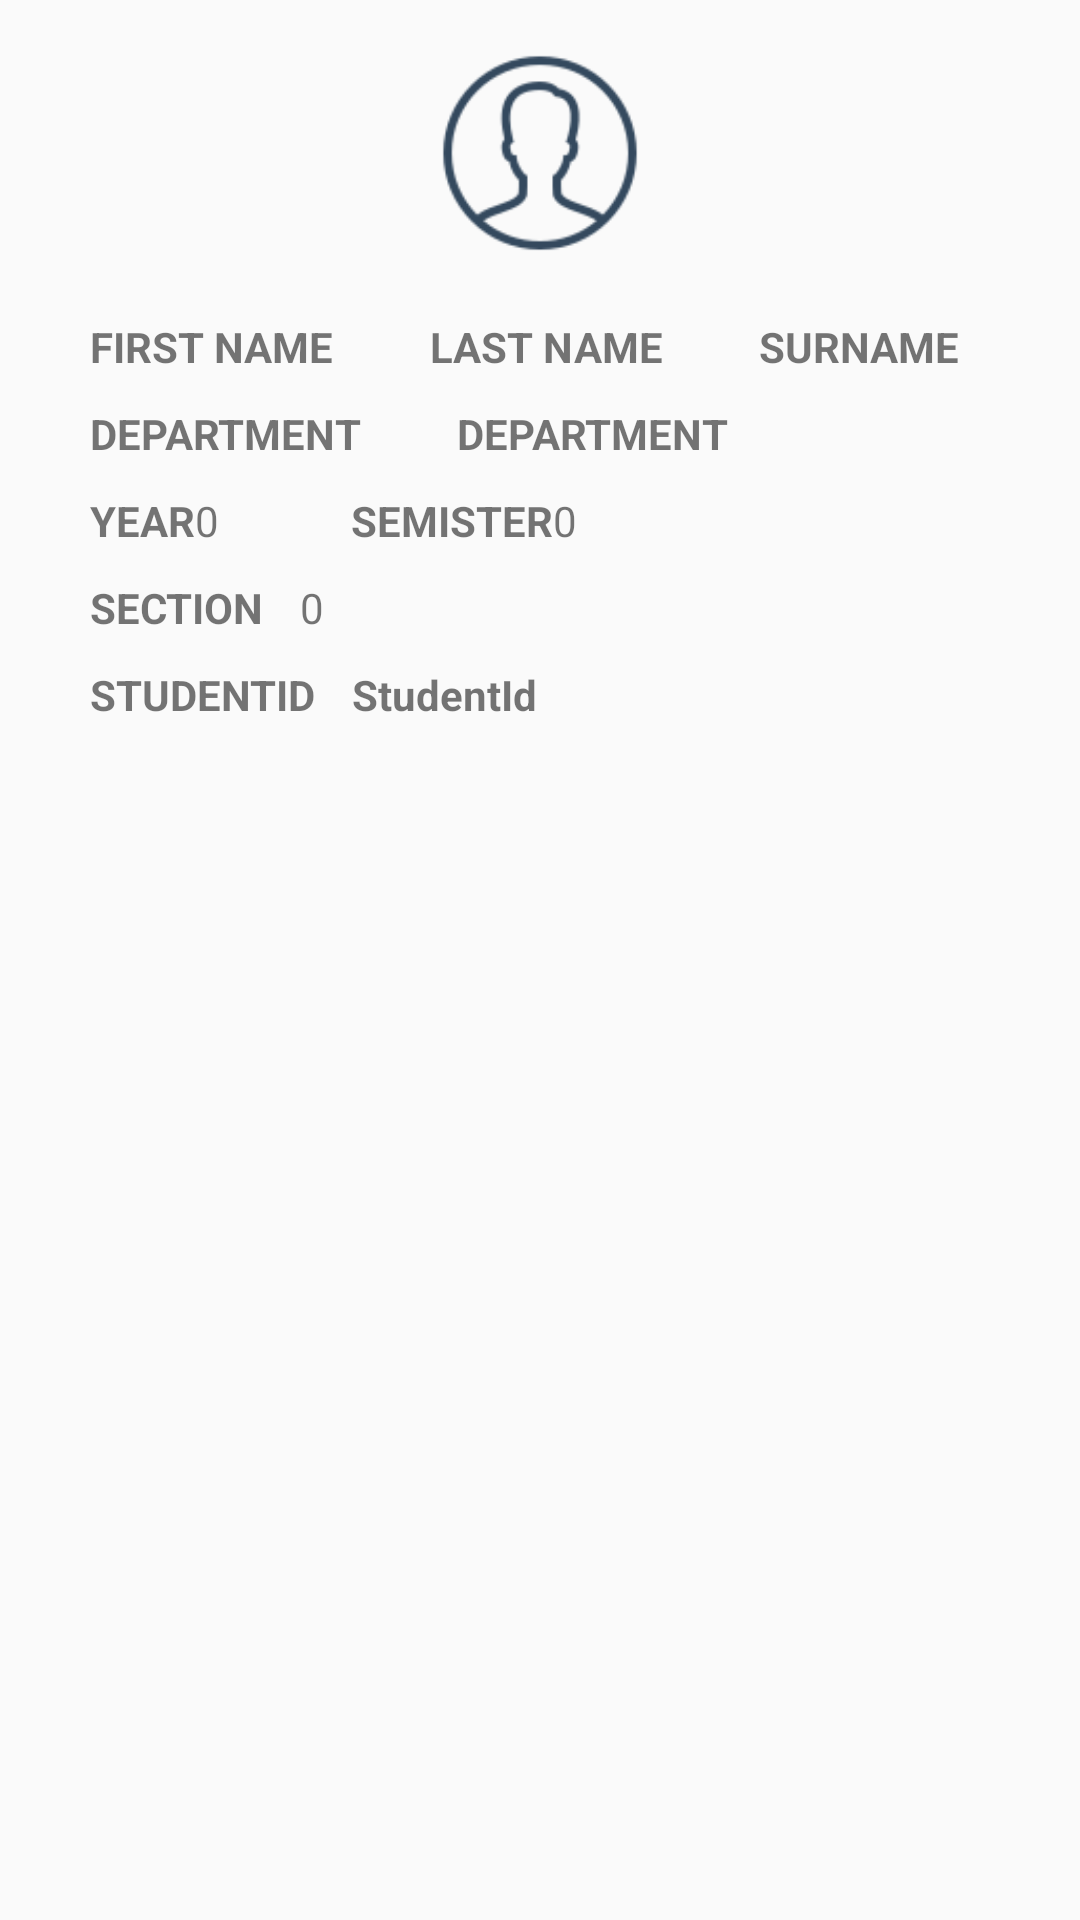

Here is an Android app screen rendered from its layout file. Give the layout XML and the strings, colors and styles it references.
<!-- AndroidManifest.xml: application theme Theme.AppCompat.Light.NoActionBar -->
<!-- res/layout/fragment_home.xml -->
<?xml version="1.0" encoding="utf-8"?>
<androidx.constraintlayout.widget.ConstraintLayout xmlns:android="http://schemas.android.com/apk/res/android"
    xmlns:app="http://schemas.android.com/apk/res-auto"
    xmlns:tools="http://schemas.android.com/tools"
    android:layout_width="match_parent"
    android:layout_height="match_parent"
    tools:context=".HomeFragment">

    <TableLayout
        android:id="@+id/tableLayout4"
        android:layout_width="match_parent"
        android:layout_height="wrap_content"
        android:layout_marginStart="30dp"
        android:layout_marginLeft="30dp"
        android:layout_marginTop="10dp"
        android:layout_marginEnd="30dp"
        android:layout_marginRight="30dp"
        app:layout_constraintEnd_toEndOf="parent"
        app:layout_constraintStart_toStartOf="parent"
        app:layout_constraintTop_toBottomOf="@+id/tableLayout3">

        <TableRow
            android:layout_width="426dp"
            android:layout_height="175dp">

            <TextView
                android:id="@+id/textView34"
                android:layout_width="wrap_content"
                android:layout_height="wrap_content"
                android:text="@string/section"
                android:textAllCaps="true"
                android:textStyle="bold" />

            <TextView
                android:id="@+id/viewsection"
                android:layout_width="wrap_content"
                android:layout_height="wrap_content"
                android:layout_marginLeft="12dp"
                android:text="@string/_0" />
        </TableRow>

    </TableLayout>

    <TableLayout
        android:layout_width="match_parent"
        android:layout_height="wrap_content"
        android:layout_marginStart="30dp"
        android:layout_marginLeft="30dp"
        android:layout_marginTop="10dp"
        android:layout_marginEnd="30dp"
        android:layout_marginRight="30dp"
        app:layout_constraintEnd_toEndOf="parent"
        app:layout_constraintStart_toStartOf="parent"
        app:layout_constraintTop_toBottomOf="@+id/tableLayout4">

        <TableRow
            android:layout_width="match_parent"
            android:layout_height="match_parent">

            <TextView
                android:id="@+id/textView32"
                android:layout_width="wrap_content"
                android:layout_height="wrap_content"
                android:text="@string/studentid"
                android:textAllCaps="true"
                android:textStyle="bold" />

            <TextView
                android:id="@+id/viewstudentid"
                android:layout_width="wrap_content"
                android:layout_height="wrap_content"
                android:layout_marginLeft="12dp"
                android:text="@string/studentid"
                android:textStyle="bold" />
        </TableRow>

    </TableLayout>

    <TableLayout
        android:id="@+id/tableLayout3"
        android:layout_width="match_parent"
        android:layout_height="wrap_content"
        android:layout_marginStart="30dp"
        android:layout_marginLeft="30dp"
        android:layout_marginTop="10dp"
        android:layout_marginEnd="30dp"
        android:layout_marginRight="30dp"
        app:layout_constraintEnd_toEndOf="parent"
        app:layout_constraintStart_toStartOf="parent"
        app:layout_constraintTop_toBottomOf="@+id/tableLayout2">

        <TableRow
            android:layout_width="match_parent"
            android:layout_height="match_parent">

            <TextView
                android:id="@+id/textView28"
                android:layout_width="wrap_content"
                android:layout_height="wrap_content"
                android:text="@string/year"
                android:textAllCaps="true"
                android:textStyle="bold" />

            <TextView
                android:id="@+id/viewyear"
                android:layout_width="wrap_content"
                android:layout_height="wrap_content"
                android:text="@string/_0" />

            <TextView
                android:id="@+id/textView30"
                android:layout_width="wrap_content"
                android:layout_height="wrap_content"
                android:layout_marginLeft="44dp"
                android:text="@string/semister"
                android:textAllCaps="true"
                android:textStyle="bold" />

            <TextView
                android:id="@+id/viewsemister"
                android:layout_width="wrap_content"
                android:layout_height="wrap_content"
                android:text="@string/_0" />
        </TableRow>

    </TableLayout>

    <TableLayout
        android:id="@+id/tableLayout2"
        android:layout_width="match_parent"
        android:layout_height="wrap_content"
        android:layout_marginStart="30dp"
        android:layout_marginLeft="30dp"
        android:layout_marginTop="10dp"
        android:layout_marginEnd="30dp"
        android:layout_marginRight="30dp"
        app:layout_constraintEnd_toEndOf="parent"
        app:layout_constraintStart_toStartOf="parent"
        app:layout_constraintTop_toBottomOf="@+id/tableLayout">

        <TableRow
            android:layout_width="match_parent"
            android:layout_height="match_parent">

            <TextView
                android:id="@+id/textView26"
                android:layout_width="wrap_content"
                android:layout_height="wrap_content"
                android:text="@string/department"
                android:textAllCaps="true"
                android:textStyle="bold" />

            <TextView
                android:id="@+id/viewdepartment"
                android:layout_width="wrap_content"
                android:layout_height="wrap_content"
                android:layout_marginStart="32dp"
                android:layout_marginLeft="28dp"
                android:text="@string/department"
                android:textAllCaps="true"
                android:textStyle="bold" />
        </TableRow>

    </TableLayout>

    <TableLayout
        android:id="@+id/tableLayout"
        android:layout_width="match_parent"
        android:layout_height="wrap_content"
        android:layout_marginStart="30dp"
        android:layout_marginLeft="30dp"
        android:layout_marginTop="20dp"
        android:layout_marginEnd="30dp"
        android:layout_marginRight="30dp"
        app:layout_constraintEnd_toEndOf="parent"
        app:layout_constraintStart_toStartOf="parent"
        app:layout_constraintTop_toBottomOf="@+id/imageView6">

        <TableRow
            android:layout_width="match_parent"
            android:layout_height="wrap_content">

            <TextView
                android:id="@+id/viewfirstname"
                android:layout_width="wrap_content"
                android:layout_height="wrap_content"
                android:text="@string/first_name"
                android:textAllCaps="true"
                android:textStyle="bold" />

            <TextView
                android:id="@+id/viewlastname"
                android:layout_width="wrap_content"
                android:layout_height="wrap_content"
                android:layout_marginStart="32dp"
                android:layout_marginLeft="32dp"
                android:text="@string/last_name"
                android:textAllCaps="true"
                android:textStyle="bold" />

            <TextView
                android:id="@+id/viewsurname"
                android:layout_width="wrap_content"
                android:layout_height="wrap_content"
                android:layout_marginStart="32dp"
                android:layout_marginLeft="32dp"
                android:text="@string/surname"
                android:textAllCaps="true"
                android:textStyle="bold" />
        </TableRow>
    </TableLayout>

    <ImageView
        android:id="@+id/imageView6"
        android:layout_width="70dp"
        android:layout_height="70dp"
        android:layout_marginStart="50dp"
        android:layout_marginLeft="50dp"
        android:layout_marginTop="16dp"
        android:layout_marginEnd="50dp"
        android:layout_marginRight="50dp"
        android:src="@drawable/icons8_male_user_100"
        app:layout_constraintEnd_toEndOf="parent"
        app:layout_constraintStart_toStartOf="parent"
        app:layout_constraintTop_toTopOf="parent"
        tools:ignore="ContentDescription" />
</androidx.constraintlayout.widget.ConstraintLayout>
<!-- resources referenced by this layout -->
<resources>
  <!-- drawable icons8_male_user_100: png bitmap (drawable, 5407 bytes) -->
  <string name="_0">0</string>
  <string name="department">department</string>
  <string name="first_name">FIRST NAME</string>
  <string name="last_name">Last Name</string>
  <string name="section">Section</string>
  <string name="semister">Semister</string>
  <string name="studentid">StudentId</string>
  <string name="surname">SurName</string>
  <string name="year">Year</string>
</resources>
